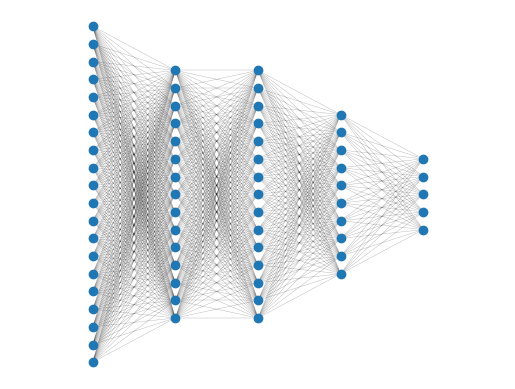

The matplotlib source for this figure:
# -*- coding: utf-8 -*-
"""
Created on Tue Mar 10 16:17:21 2020

@author: joanxa
"""

import numpy as np
import pandas as pd
import networkx as nx
import matplotlib.pyplot as plt



def make_nodes(nodes, layers):
    x = np.ones((nodes, layers))
    y = np.zeros((nodes, layers))
    for l in range(layers):
        if l == 0:
            x[:, l] = np.ones(x[:,0].shape)
        else:
            x[:, l] = x[:, l-1] + 1
        for i in range(nodes):
            y[i, l] = i
    
    data = {'x': x, 'y': y}
    return(data)



def draw_edges(x, y):
    x = data['x']
    y = data['y']

    nodes = len(x[:,0])
    layers = len(x[0,:])
    
    for l in range(layers):
        for n1 in range(nodes):
            p_from = np.array([x[n1, l], y[n1, l]])
            
            for n2 in range(nodes):
                if l < layers-1:
                    p_to = np.array([x[n2, l+1], y[n2, l+1]])
                    plt.plot([p_from[0], p_to[0]], [p_from[1], p_to[1]], 'k-', linewidth=0.3, alpha = 0.3, zorder=-1)
    
        plt.scatter(x[:,l], y[:,l], color = '#1f77b4')
    plt.xlim([0, layers+1])
    
    
def draw_network(network, save = False):
    fig, ax = plt.subplots()
    layers = len(network)
    x = {}
    y = {}
    for l in range(layers):

        L = 'l' + str(l)
        if l == 0:
            x[L] = np.ones((network[l], 1))
        else:
            x[L] = np.ones((network[l], 1))*x['l' + str(l-1)][0] + 1
            
        y[L] = np.zeros((network[l], 1)) + network[l] / 2
        for i in range(network[l]):
            y[L][i] = y[L][i] - i
    
    for l in range(layers):     
        
        L = 'l' + str(l)
        
        for n1 in range(network[l]):
            p_from = np.array([x[L][n1], y[L][n1]])
            if l < layers-1:
                L_next = 'l' + str(l+1)
                for n2 in range(network[l+1]):
                    p_to = np.array([x[L_next][n2], y[L_next][n2]])
                    plt.plot([p_from[0], p_to[0]], [p_from[1], p_to[1]], 'k-', linewidth=0.3, alpha = 0.3, zorder=-1)
        plt.scatter(x[L], y[L], color = '#1f77b4')
    plt.xlim([0, layers+1])
    ax.axis('off')
    if save:
        plt.savefig('Neuralnetwork.png', transparent=True)
    
    return x, y


x, y = draw_network([20, 15, 15, 10, 5], True)
